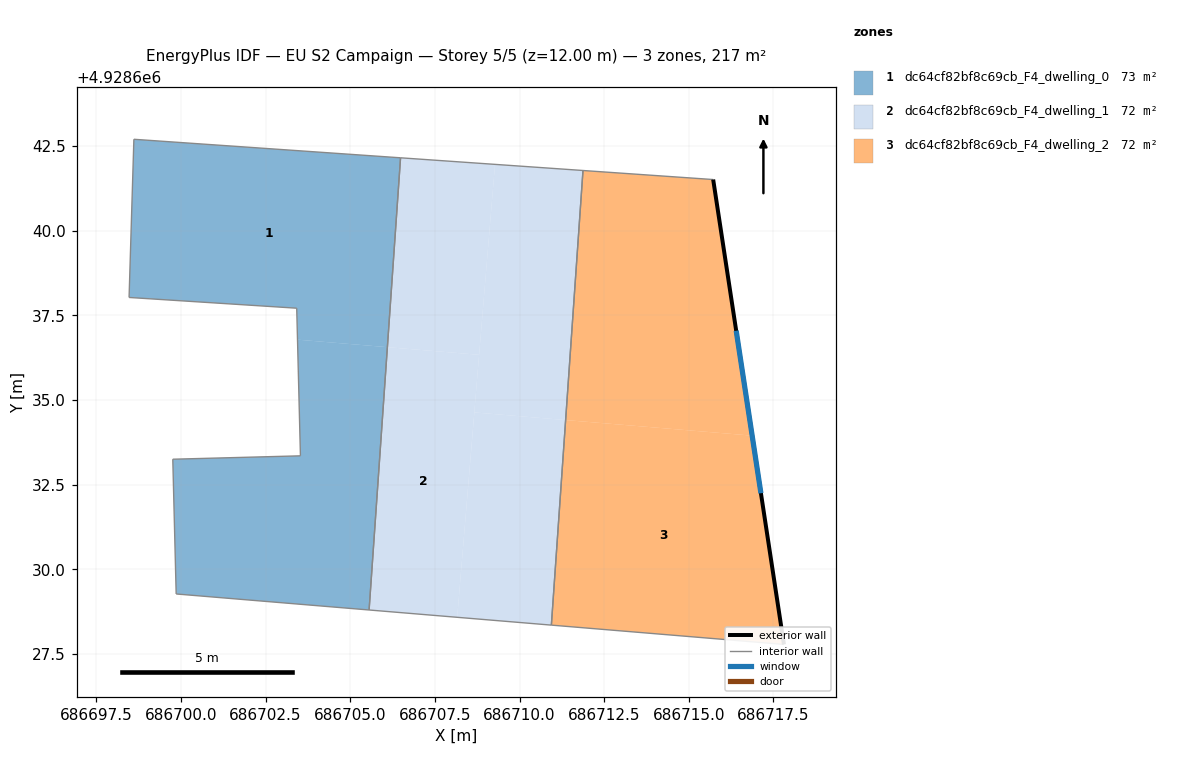
=== STOREY PLAN SPEC (per zone: floor XY polygon, exterior-wall plan segments, windows/doors) ===
zone 1: dc64cf82bf8c69cb_F4_dwelling_0  (72.5 m²)
  floor: (686706.49, 4928642.16) (686706.10, 4928636.56) (686703.44, 4928636.78) (686703.42, 4928637.71) (686698.47, 4928638.03) (686698.61, 4928642.70)
  floor: (686706.10, 4928636.56) (686705.56, 4928628.80) (686699.86, 4928629.27) (686699.76, 4928633.25) (686703.53, 4928633.35) (686703.44, 4928636.78)
  interior walls: 8
zone 2: dc64cf82bf8c69cb_F4_dwelling_1  (72.5 m²)
  floor: (686711.88, 4928641.78) (686711.36, 4928634.41) (686708.67, 4928634.64) (686709.28, 4928641.96)
  floor: (686708.81, 4928636.34) (686708.16, 4928628.58) (686705.56, 4928628.80) (686706.10, 4928636.56)
  floor: (686709.28, 4928641.96) (686708.81, 4928636.34) (686706.10, 4928636.56) (686706.49, 4928642.16)
  floor: (686711.36, 4928634.41) (686710.94, 4928628.35) (686708.16, 4928628.58) (686708.67, 4928634.64)
  interior walls: 4
zone 3: dc64cf82bf8c69cb_F4_dwelling_2  (72.5 m²)
  floor: (686716.87, 4928633.95) (686717.81, 4928627.78) (686710.94, 4928628.35) (686711.36, 4928634.41)
  floor: (686715.72, 4928641.51) (686716.87, 4928633.95) (686711.36, 4928634.41) (686711.88, 4928641.78)
  exterior wall: (686717.81, 4928627.78) – (686715.72, 4928641.51)  [13.9 m]
    window: (686717.13, 4928632.25) – (686716.40, 4928637.05)  [5.1 m²]
  interior walls: 3

=== DERIVED (storey summary) ===
Building: EU S2 Campaign
Storey: 5 of 5  (floor level z = 12.00 m)
Storey gross floor area: 217.5 m²
Zones on this storey: 3
  - dc64cf82bf8c69cb_F4_dwelling_0: floor 72.5 m²
  - dc64cf82bf8c69cb_F4_dwelling_1: floor 72.5 m²
  - dc64cf82bf8c69cb_F4_dwelling_2: floor 72.5 m²; exterior wall 13.9 m (41.7 m²); 1 window(s) 5.1 m²; WWR 12.2%
Zone adjacency (shared interzone walls):
  - dc64cf82bf8c69cb_F4_dwelling_0 ↔ dc64cf82bf8c69cb_F4_dwelling_1
  - dc64cf82bf8c69cb_F4_dwelling_1 ↔ dc64cf82bf8c69cb_F4_dwelling_2